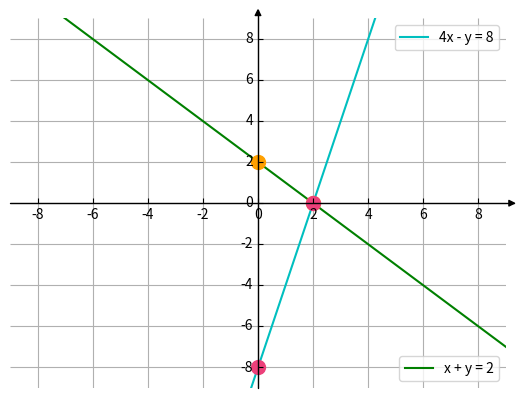

The script that saved this image:
from mpl_toolkits.axisartist.axislines import SubplotZero
import matplotlib.pyplot as plt
import numpy as np

fig = plt.figure()
ax = SubplotZero(fig, 111)
fig.add_subplot(ax)

for direction in ["xzero", "yzero"]:
    # adds arrows at the ends of each axis
    ax.axis[direction].set_axisline_style("-|>")
    
    # adds X and Y-axis from the origin
    ax.axis[direction].set_visible(True)
    
for direction in ["left", "right", "bottom", "top"]:
    # hides borders
    ax.axis[direction].set_visible(False)
    
x = np.arange(-10, 10)

line1, = ax.plot(x, 2 - x, "-g", label="x + y = 2")
ax.plot(2, 0, color="#FFA000", marker="o", markersize=10)
ax.plot(0, 2, color="#FFA000", marker="o", markersize=10)

line2, = ax.plot(x, 4*x - 8, "-c", label="4x - y = 8")
ax.plot(2, 0, color="#EC407A", marker="o", markersize=10)
ax.plot(0, -8, color="#EC407A", marker="o", markersize=10)

line1_legend = plt.legend(handles=[line1], loc="lower right")
ax = plt.gca().add_artist(line1_legend)
plt.legend(handles=[line2], loc="upper right")

# plt.legend()
plt.xlim(-9, 9)
plt.ylim(-9, 9)
plt.grid(True)

plt.show()
